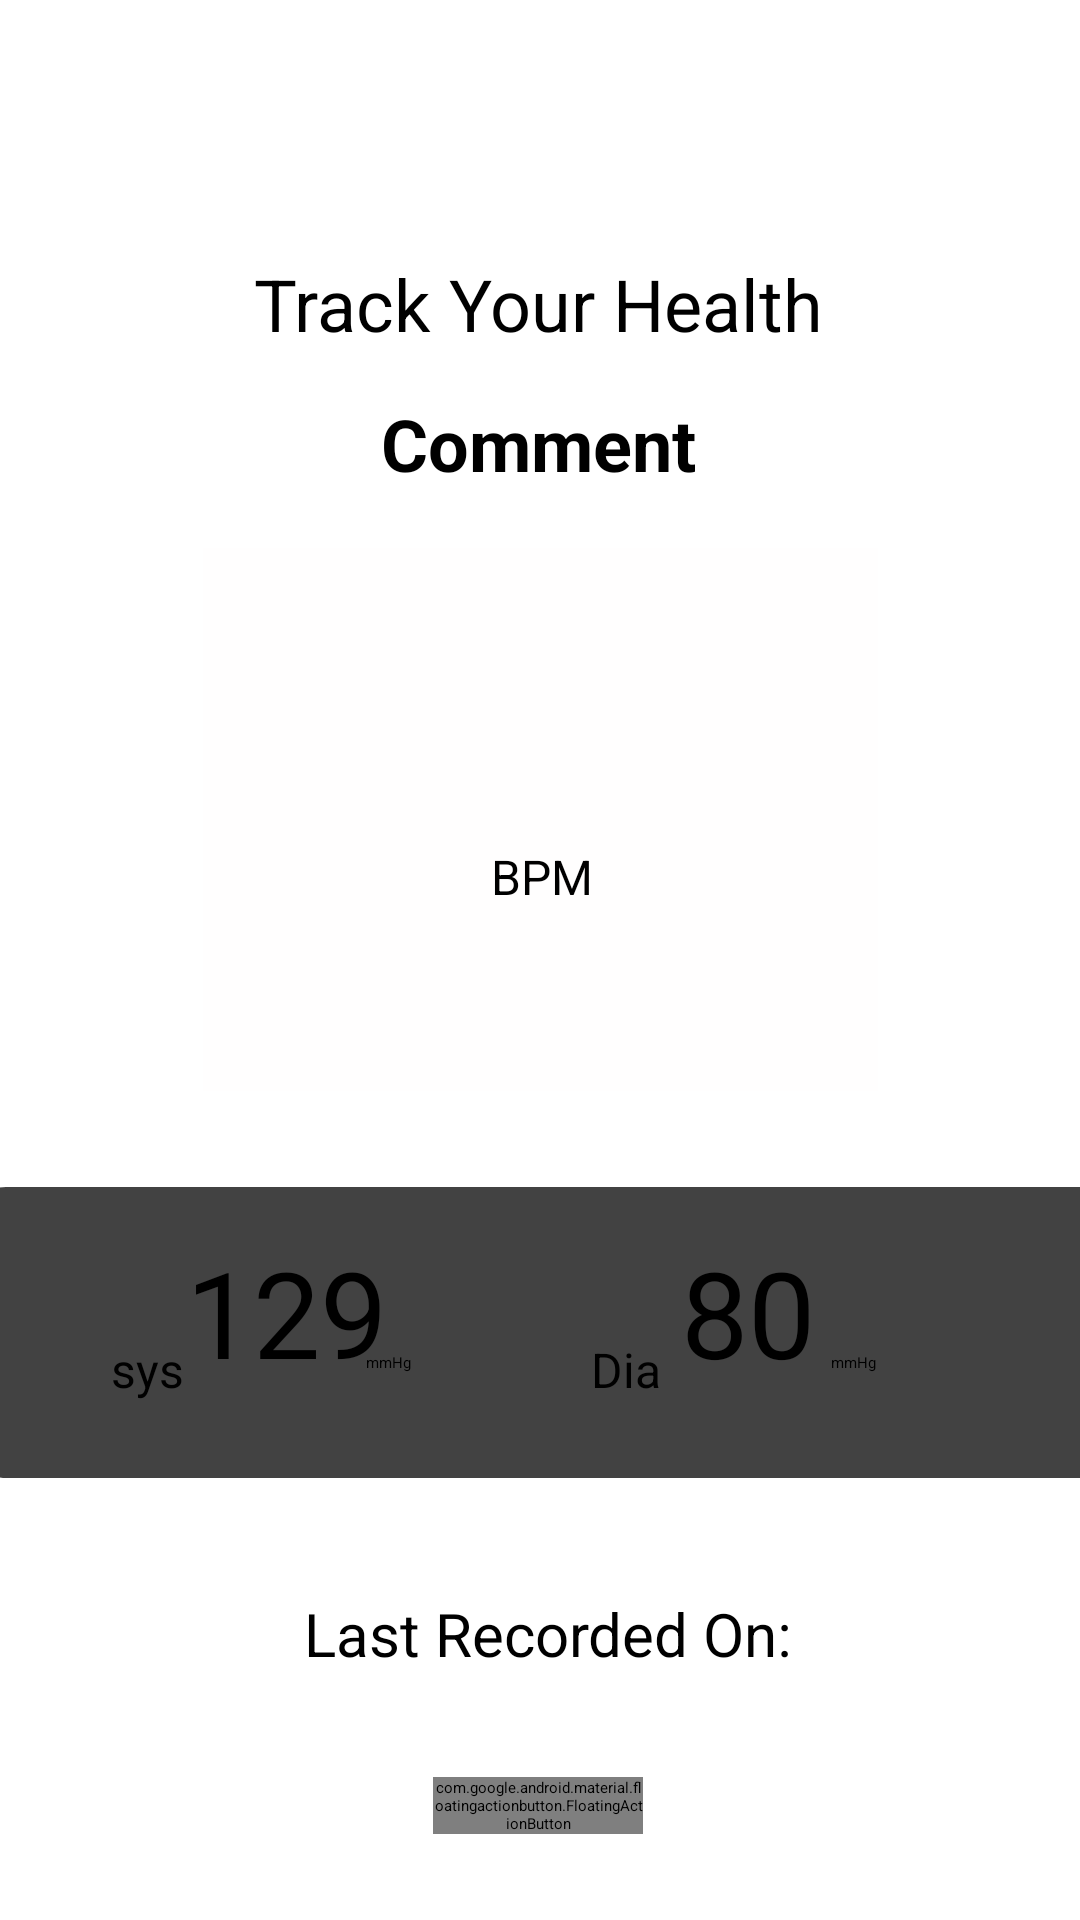

Produce the Android XML layout that renders to this screen, including the resource entries it uses.
<!-- AndroidManifest.xml: application theme Theme.Cardiolog -->
<!-- res/layout/activity_main.xml -->
<?xml version="1.0" encoding="utf-8"?>
<androidx.constraintlayout.widget.ConstraintLayout xmlns:android="http://schemas.android.com/apk/res/android"
    xmlns:app="http://schemas.android.com/apk/res-auto"
    xmlns:tools="http://schemas.android.com/tools"
    android:layout_width="match_parent"
    android:layout_height="match_parent"
    tools:context=".MainActivity">


    <TextView
        android:id="@+id/timeText"
        android:layout_width="wrap_content"
        android:layout_height="wrap_content"
        android:layout_marginEnd="104dp"
        android:layout_marginBottom="100dp"
        android:text="TextView"
        android:textSize="20sp"
        app:layout_constraintBottom_toBottomOf="parent"
        app:layout_constraintEnd_toEndOf="parent"
        app:layout_constraintTop_toBottomOf="@+id/textView11"
        app:layout_constraintVertical_bias="0.0" />

    <ProgressBar
        android:id="@+id/progress_bar"
        style="@style/CircularDeterminateProgressBar"
        android:layout_width="225dp"
        android:layout_height="181dp"
        android:background="#FFFEFE"
        android:max="260"
        app:layout_constraintBottom_toBottomOf="parent"
        app:layout_constraintEnd_toEndOf="parent"
        app:layout_constraintLeft_toLeftOf="parent"
        app:layout_constraintRight_toRightOf="parent"
        app:layout_constraintStart_toStartOf="parent"
        app:layout_constraintTop_toTopOf="parent"
        app:layout_constraintVertical_bias="0.398"
        tools:progress="80" />

    <TextView
        android:id="@+id/text_view_progress"
        android:layout_width="wrap_content"
        android:layout_height="wrap_content"
        android:textAppearance="@style/TextAppearance.AppCompat.Large"
        android:textSize="28sp"
        app:layout_constraintBottom_toBottomOf="@+id/progress_bar"
        app:layout_constraintEnd_toEndOf="@+id/progress_bar"
        app:layout_constraintHorizontal_bias="0.502"
        app:layout_constraintStart_toStartOf="@+id/progress_bar"
        app:layout_constraintTop_toTopOf="@+id/progress_bar"
        app:layout_constraintVertical_bias="0.447"
        tools:text="80" />

    <TextView
        android:id="@+id/textView"
        android:layout_width="wrap_content"
        android:layout_height="wrap_content"
        android:text="BPM"
        android:textSize="16sp"
        app:layout_constraintBottom_toBottomOf="@+id/progress_bar"
        app:layout_constraintEnd_toEndOf="@+id/text_view_progress"
        app:layout_constraintHorizontal_bias="0.6"
        app:layout_constraintStart_toStartOf="@+id/text_view_progress"
        app:layout_constraintTop_toTopOf="@+id/text_view_progress"
        app:layout_constraintVertical_bias="0.361" />

    <androidx.cardview.widget.CardView
        android:id="@+id/cardView"
        android:layout_width="397dp"
        android:layout_height="97dp"
        android:layout_marginLeft="30dp"
        android:layout_marginTop="10dp"
        android:layout_marginRight="30dp"
        app:cardCornerRadius="20dp"
        app:cardElevation="15dp"
        app:layout_constraintBottom_toBottomOf="parent"
        app:layout_constraintEnd_toEndOf="parent"
        app:layout_constraintStart_toStartOf="parent"
        app:layout_constraintTop_toBottomOf="@+id/progress_bar"
        app:layout_constraintVertical_bias="0.13">

        <TextView
            android:id="@+id/textView2"
            android:layout_width="33dp"
            android:layout_height="wrap_content"
            android:layout_marginStart="55dp"
            android:layout_marginTop="50dp"
            android:text="sys"
            android:textSize="16sp"
            app:layout_constraintStart_toStartOf="parent" />

        <TextView
            android:id="@+id/sysText"
            android:layout_width="wrap_content"
            android:layout_height="wrap_content"
            android:layout_marginLeft="80dp"
            android:layout_marginTop="15dp"
            android:text="129"
            android:textSize="40sp" />

        <TextView
            android:id="@+id/diatext"
            android:layout_width="wrap_content"
            android:layout_height="wrap_content"
            android:layout_marginLeft="245dp"
            android:layout_marginTop="15dp"
            android:text="80"
            android:textSize="40sp" />

        <TextView
            android:id="@+id/textView5"
            android:layout_width="wrap_content"
            android:layout_height="wrap_content"
            android:layout_marginLeft="140dp"
            android:layout_marginTop="55dp"
            android:text="mmHg" />

        <TextView
            android:id="@+id/textView8"
            android:layout_width="wrap_content"
            android:layout_height="wrap_content"
            android:layout_marginLeft="295dp"
            android:layout_marginTop="55dp"
            android:text="mmHg" />

        <TextView
            android:id="@+id/textView6"
            android:layout_width="wrap_content"
            android:layout_height="wrap_content"
            android:layout_marginLeft="215dp"
            android:layout_marginTop="50dp"
            android:text="Dia"
            android:textSize="16sp" />

    </androidx.cardview.widget.CardView>

    <TextView
        android:id="@+id/textView10"
        android:layout_width="wrap_content"
        android:layout_height="wrap_content"
        android:text="Track Your Health"
        android:textSize="24sp"
        app:layout_constraintBottom_toTopOf="@+id/progress_bar"
        app:layout_constraintEnd_toEndOf="parent"
        app:layout_constraintHorizontal_bias="0.497"
        app:layout_constraintStart_toStartOf="parent"
        app:layout_constraintTop_toTopOf="parent"
        app:layout_constraintVertical_bias="0.566" />

    <TextView
        android:id="@+id/textView11"
        android:layout_width="wrap_content"
        android:layout_height="27dp"
        android:layout_marginTop="32dp"
        android:text="Last Recorded On:"
        android:textSize="20sp"
        app:layout_constraintBottom_toBottomOf="parent"
        app:layout_constraintEnd_toEndOf="parent"
        app:layout_constraintHorizontal_bias="0.514"
        app:layout_constraintStart_toStartOf="parent"
        app:layout_constraintTop_toBottomOf="@+id/cardView"
        app:layout_constraintVertical_bias="0.073" />

    <TextView
        android:id="@+id/comText"
        android:layout_width="wrap_content"
        android:layout_height="wrap_content"
        android:text="Comment"
        android:textAlignment="center"
        android:textSize="24sp"
        android:textStyle="bold"
        app:layout_constraintBottom_toTopOf="@+id/progress_bar"
        app:layout_constraintEnd_toEndOf="@+id/textView10"
        app:layout_constraintStart_toStartOf="@+id/textView10"
        app:layout_constraintTop_toBottomOf="@+id/textView10"
        app:layout_constraintVertical_bias="0.437" />

    <TextView
        android:id="@+id/dateText"
        android:layout_width="wrap_content"
        android:layout_height="wrap_content"
        android:layout_marginBottom="84dp"
        android:text="TextView"
        android:textSize="20sp"
        app:layout_constraintBottom_toBottomOf="parent"
        app:layout_constraintEnd_toStartOf="@+id/timeText"
        app:layout_constraintHorizontal_bias="0.913"
        app:layout_constraintStart_toStartOf="parent"
        app:layout_constraintTop_toBottomOf="@+id/textView11"
        app:layout_constraintVertical_bias="0.0" />

    <ImageView
        android:id="@+id/imageView4"
        android:layout_width="55dp"
        android:layout_height="45dp"
        android:layout_marginTop="16dp"
        app:layout_constraintBottom_toTopOf="@+id/textView10"
        app:layout_constraintEnd_toEndOf="parent"
        app:layout_constraintHorizontal_bias="0.0"
        app:layout_constraintStart_toEndOf="@+id/imageView5"
        app:layout_constraintTop_toTopOf="parent"
        app:layout_constraintVertical_bias="0.255"
        app:srcCompat="@drawable/ic_baseline_history_24" />

    <ImageView
        android:id="@+id/imageView5"
        android:layout_width="60dp"
        android:layout_height="46dp"
        android:layout_marginTop="16dp"
        app:layout_constraintBottom_toBottomOf="@+id/imageView4"
        app:layout_constraintEnd_toEndOf="parent"
        app:layout_constraintHorizontal_bias="0.715"
        app:layout_constraintStart_toStartOf="parent"
        app:layout_constraintTop_toTopOf="parent"
        app:layout_constraintVertical_bias="0.916"
        app:srcCompat="@drawable/ic_baseline_insert_chart_outlined_24" />

    <com.google.android.material.floatingactionbutton.FloatingActionButton
        android:id="@+id/add_record_btn"
        android:layout_width="70dp"
        android:layout_height="wrap_content"
        android:background="#E6DFDF"
        android:clickable="true"
        android:cropToPadding="false"
        android:foregroundGravity="center"
        android:tint="#EFEFEF"
        app:backgroundTint="#44BECD"
        app:elevation="10dp"
        app:fabSize="normal"
        app:layout_constraintBottom_toBottomOf="parent"
        app:layout_constraintEnd_toEndOf="parent"
        app:layout_constraintHorizontal_bias="0.498"
        app:layout_constraintStart_toStartOf="parent"
        app:layout_constraintTop_toTopOf="parent"
        app:layout_constraintVertical_bias="0.954"
        app:maxImageSize="30dp"
        app:rippleColor="#F3F3F3"
        app:srcCompat="@drawable/ic_baseline_add_24"
        app:useCompatPadding="false" />

</androidx.constraintlayout.widget.ConstraintLayout>
<!-- resources referenced by this layout -->
<resources>
  <!-- drawable ic_baseline_history_24 (drawable) -->
  <vector android:height="24dp" android:tint="#3FB4B4"
      android:viewportHeight="24" android:viewportWidth="24"
      android:width="24dp" xmlns:android="http://schemas.android.com/apk/res/android">
      <path android:fillColor="@android:color/white" android:pathData="M13,3c-4.97,0 -9,4.03 -9,9L1,12l3.89,3.89 0.07,0.14L9,12L6,12c0,-3.87 3.13,-7 7,-7s7,3.13 7,7 -3.13,7 -7,7c-1.93,0 -3.68,-0.79 -4.94,-2.06l-1.42,1.42C8.27,19.99 10.51,21 13,21c4.97,0 9,-4.03 9,-9s-4.03,-9 -9,-9zM12,8v5l4.28,2.54 0.72,-1.21 -3.5,-2.08L13.5,8L12,8z"/>
  </vector>
  <!-- drawable ic_baseline_insert_chart_outlined_24 (drawable) -->
  <vector android:height="24dp" android:tint="#3FB4B4"
      android:viewportHeight="24" android:viewportWidth="24"
      android:width="24dp" xmlns:android="http://schemas.android.com/apk/res/android">
      <path android:fillColor="@android:color/white" android:pathData="M9,17L7,17v-7h2v7zM13,17h-2L11,7h2v10zM17,17h-2v-4h2v4zM19.5,19.1h-15L4.5,5h15v14.1zM19.5,3h-15c-1.1,0 -2,0.9 -2,2v14c0,1.1 0.9,2 2,2h15c1.1,0 2,-0.9 2,-2L21.5,5c0,-1.1 -0.9,-2 -2,-2z"/>
  </vector>
  <style name="CircularDeterminateProgressBar">
          <item name="android:indeterminateOnly">false</item>
          <item name="android:progressDrawable">@drawable/circle</item>
      </style>
  <style name="Theme.Cardiolog" parent="Theme.MaterialComponents.Light.NoActionBar">
          
          <item name="colorPrimary">@color/purple_200</item>
          <item name="colorPrimaryVariant">@color/purple_700</item>
          <item name="colorOnPrimary">@color/black</item>
          
          <item name="colorSecondary">@color/teal_200</item>
          <item name="colorSecondaryVariant">@color/teal_200</item>
          <item name="colorOnSecondary">@color/black</item>
          
          <item name="android:statusBarColor" tools:targetApi="l">?attr/colorPrimaryVariant</item>
          
      </style>
  <!-- drawable circle (drawable) -->
  <?xml version="1.0" encoding="utf-8"?>
  <layer-list xmlns:android="http://schemas.android.com/apk/res/android">
  
      <item>
          <shape
              android:shape="ring"
              android:thicknessRatio="30"
              android:useLevel="false">
              <solid android:color="#DDD" />
          </shape>
      </item>
      <item>
          <rotate
              android:fromDegrees="270"
              android:toDegrees="270">
              <shape
                  android:shape="ring"
                  android:thicknessRatio="30"
                  android:useLevel="true">
                  <gradient
                      android:endColor="#FF44BECD"
                      android:startColor="#FF44BECD"
                      android:centerColor="#FF8F8F"
                      android:type="sweep" />
              </shape>
          </rotate>
      </item>
  
  </layer-list>
  <!-- not gathered from this repository: default colours our renderer supplied (Android Studio template values) -->
  <color name="purple_200">#FFBB86FC</color>
  <color name="purple_700">#FF3700B3</color>
  <color name="teal_200">#FF03DAC5</color>
  <color name="black">#FF000000</color>
</resources>
